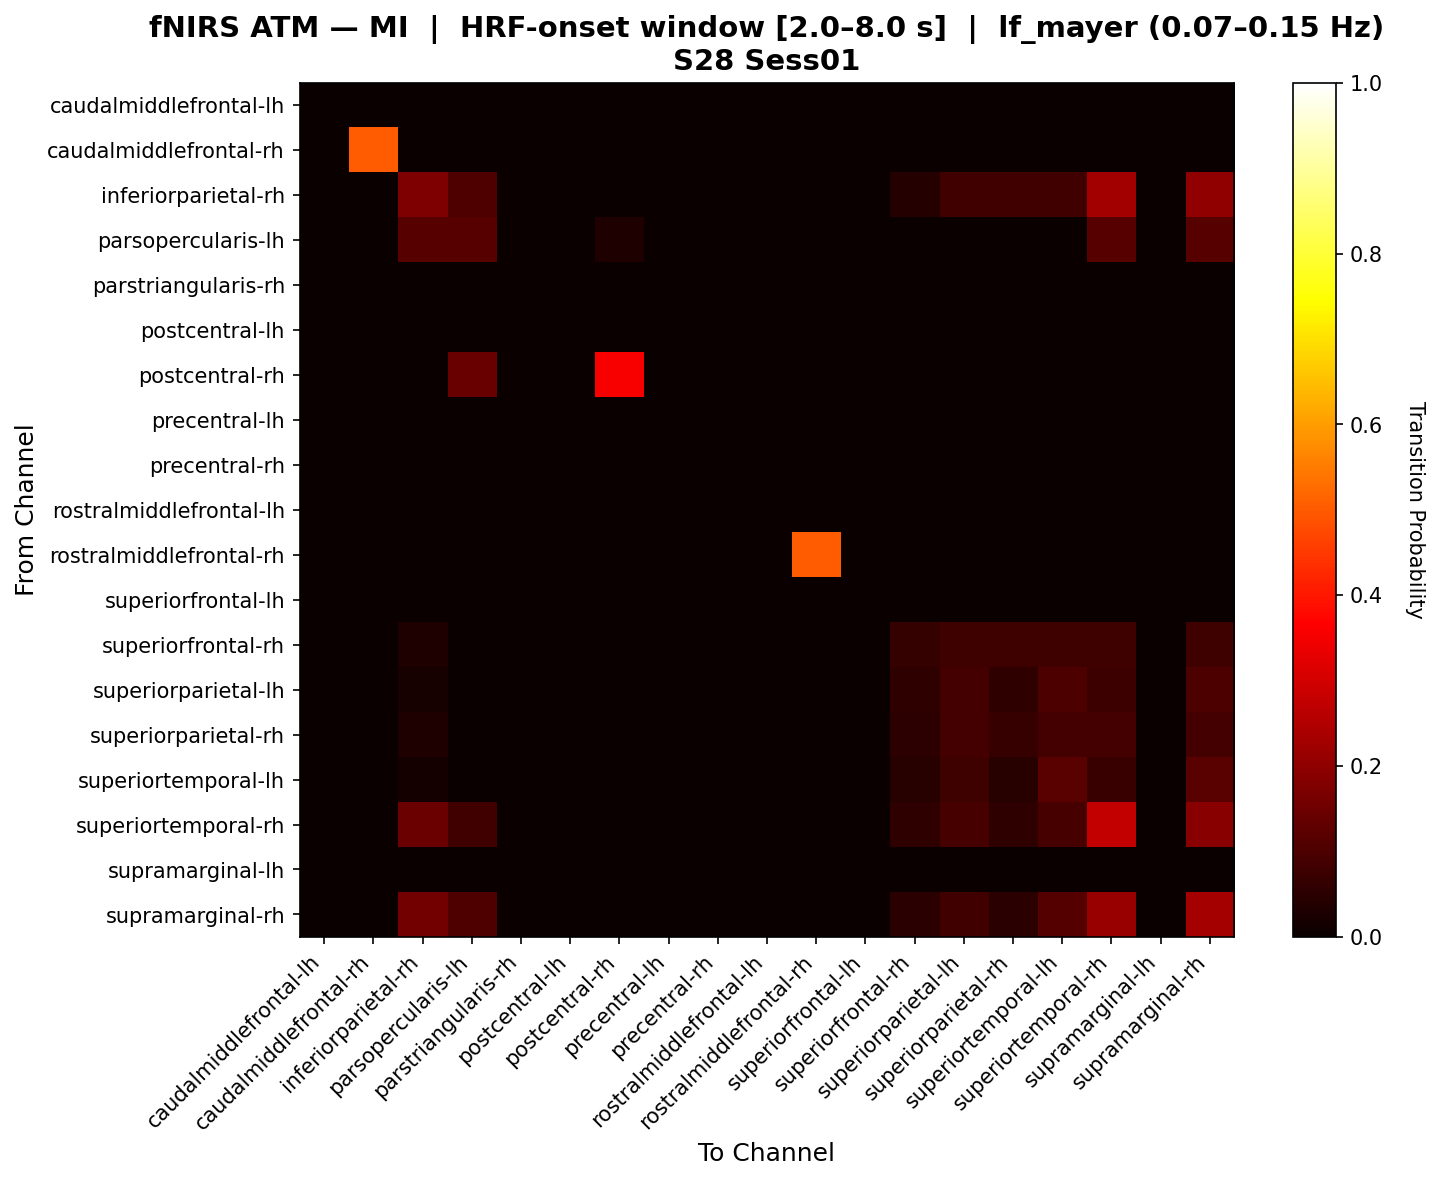

Data behind this chart, as committed beside it:
, caudalmiddlefrontal-lh, caudalmiddlefrontal-rh, inferiorparietal-rh, parsopercularis-lh, parstriangularis-rh, postcentral-lh, postcentral-rh, precentral-lh, precentral-rh, rostralmiddlefrontal-lh, rostralmiddlefrontal-rh, superiorfrontal-lh, superiorfrontal-rh, superiorparietal-lh, superiorparietal-rh, superiortemporal-lh, superiortemporal-rh, supramarginal-lh, supramarginal-rh
caudalmiddlefrontal-lh, 0.0, 0.0, 0.0, 0.0, 0.0, 0.0, 0.0, 0.0, 0.0, 0.0, 0.0, 0.0, 0.0, 0.0, 0.0, 0.0, 0.0, 0.0, 0.0
caudalmiddlefrontal-rh, 0.0, 0.5, 0.0, 0.0, 0.0, 0.0, 0.0, 0.0, 0.0, 0.0, 0.0, 0.0, 0.0, 0.0, 0.0, 0.0, 0.0, 0.0, 0.0
inferiorparietal-rh, 0.0, 0.0, 0.174, 0.1029, 0.0, 0.0, 0.0, 0.0, 0.0, 0.0, 0.0, 0.0, 0.04167, 0.08333, 0.08333, 0.08333, 0.2304, 0.0, 0.201
parsopercularis-lh, 0.0, 0.0, 0.1167, 0.1167, 0.0, 0.0, 0.03333, 0.0, 0.0, 0.0, 0.0, 0.0, 0.0, 0.0, 0.0, 0.0, 0.1167, 0.0, 0.1167
parstriangularis-rh, 0.0, 0.0, 0.0, 0.0, 0.0, 0.0, 0.0, 0.0, 0.0, 0.0, 0.0, 0.0, 0.0, 0.0, 0.0, 0.0, 0.0, 0.0, 0.0
postcentral-lh, 0.0, 0.0, 0.0, 0.0, 0.0, 0.0, 0.0, 0.0, 0.0, 0.0, 0.0, 0.0, 0.0, 0.0, 0.0, 0.0, 0.0, 0.0, 0.0
postcentral-rh, 0.0, 0.0, 0.0, 0.1429, 0.0, 0.0, 0.3571, 0.0, 0.0, 0.0, 0.0, 0.0, 0.0, 0.0, 0.0, 0.0, 0.0, 0.0, 0.0
precentral-lh, 0.0, 0.0, 0.0, 0.0, 0.0, 0.0, 0.0, 0.0, 0.0, 0.0, 0.0, 0.0, 0.0, 0.0, 0.0, 0.0, 0.0, 0.0, 0.0
precentral-rh, 0.0, 0.0, 0.0, 0.0, 0.0, 0.0, 0.0, 0.0, 0.0, 0.0, 0.0, 0.0, 0.0, 0.0, 0.0, 0.0, 0.0, 0.0, 0.0
rostralmiddlefrontal-lh, 0.0, 0.0, 0.0, 0.0, 0.0, 0.0, 0.0, 0.0, 0.0, 0.0, 0.0, 0.0, 0.0, 0.0, 0.0, 0.0, 0.0, 0.0, 0.0
rostralmiddlefrontal-rh, 0.0, 0.0, 0.0, 0.0, 0.0, 0.0, 0.0, 0.0, 0.0, 0.0, 0.5, 0.0, 0.0, 0.0, 0.0, 0.0, 0.0, 0.0, 0.0
superiorfrontal-lh, 0.0, 0.0, 0.0, 0.0, 0.0, 0.0, 0.0, 0.0, 0.0, 0.0, 0.0, 0.0, 0.0, 0.0, 0.0, 0.0, 0.0, 0.0, 0.0
superiorfrontal-rh, 0.0, 0.0, 0.03226, 0.0, 0.0, 0.0, 0.0, 0.0, 0.0, 0.0, 0.0, 0.0, 0.06452, 0.08065, 0.08065, 0.08065, 0.08065, 0.0, 0.08065
superiorparietal-lh, 0.0, 0.0, 0.02222, 0.0, 0.0, 0.0, 0.0, 0.0, 0.0, 0.0, 0.0, 0.0, 0.05556, 0.08889, 0.05556, 0.1, 0.07778, 0.0, 0.1
superiorparietal-rh, 0.0, 0.0, 0.03448, 0.0, 0.0, 0.0, 0.0, 0.0, 0.0, 0.0, 0.0, 0.0, 0.05172, 0.08621, 0.06897, 0.08621, 0.08621, 0.0, 0.08621
superiortemporal-lh, 0.0, 0.0, 0.01818, 0.0, 0.0, 0.0, 0.0, 0.0, 0.0, 0.0, 0.0, 0.0, 0.04545, 0.08182, 0.04545, 0.1182, 0.07273, 0.0, 0.1182
superiortemporal-rh, 0.0, 0.0, 0.1452, 0.08537, 0.0, 0.0, 0.0, 0.0, 0.0, 0.0, 0.0, 0.0, 0.05814, 0.09302, 0.05814, 0.09302, 0.2765, 0.0, 0.1906
supramarginal-lh, 0.0, 0.0, 0.0, 0.0, 0.0, 0.0, 0.0, 0.0, 0.0, 0.0, 0.0, 0.0, 0.0, 0.0, 0.0, 0.0, 0.0, 0.0, 0.0
supramarginal-rh, 0.0, 0.0, 0.1568, 0.1034, 0.0, 0.0, 0.0, 0.0, 0.0, 0.0, 0.0, 0.0, 0.04717, 0.08491, 0.04717, 0.1132, 0.2134, 0.0, 0.2339
